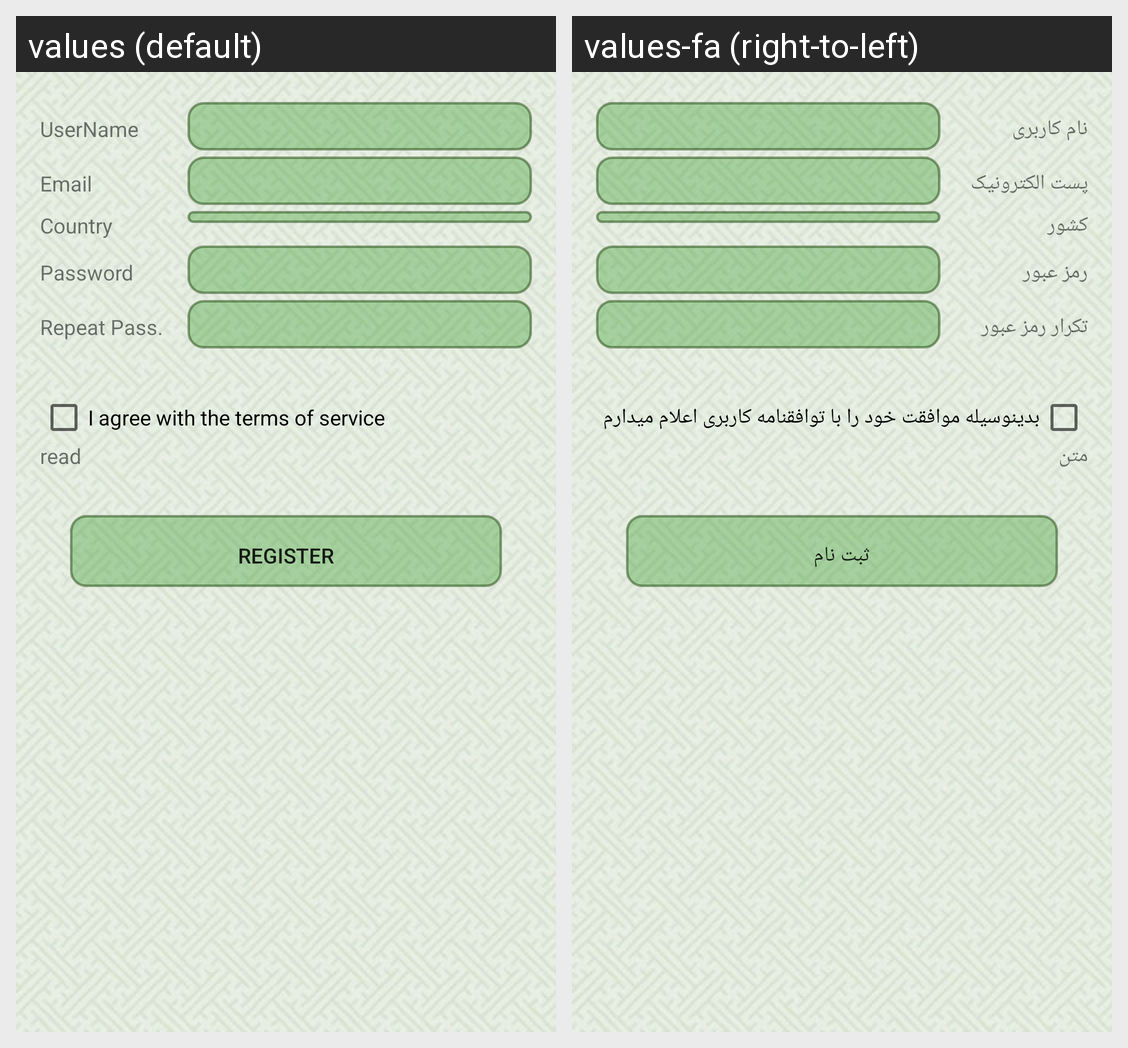

Locale-by-locale string values for the Android screen shown in this grid:
Android screen res/layout/content_user_register.xml rendered under 2 locales, left to right: values (default), values-fa (right-to-left). Device: Nexus 5 (rendered at 1080×1920; each locale shown at half size, 540×960, under a caption strip naming it); theme AppTheme.
Strings drawn on this screen, with the default value and each locale's value (text and hints the layout hard-codes, and strings that could not be matched under every locale, appear in the picture but are not listed):

et_UserName
  values: UserName
  values-fa: نام کاربری

et_Email
  values: Email
  values-fa: پست الکترونیک

et_Country
  values: Country
  values-fa: کشور

et_Password
  values: Password
  values-fa: رمز عبور

et_RepPassword
  values: Repeat Pass.
  values-fa: تکرار رمز عبور

msg_TermsOfService
  values: I agree with the terms of service
  values-fa: بدینوسیله موافقت خود را با توافقنامه کاربری اعلام میدارم

msg_term_of_use
  values: read
  values-fa: متن

btn_Register
  values: Register
  values-fa: ثبت نام
